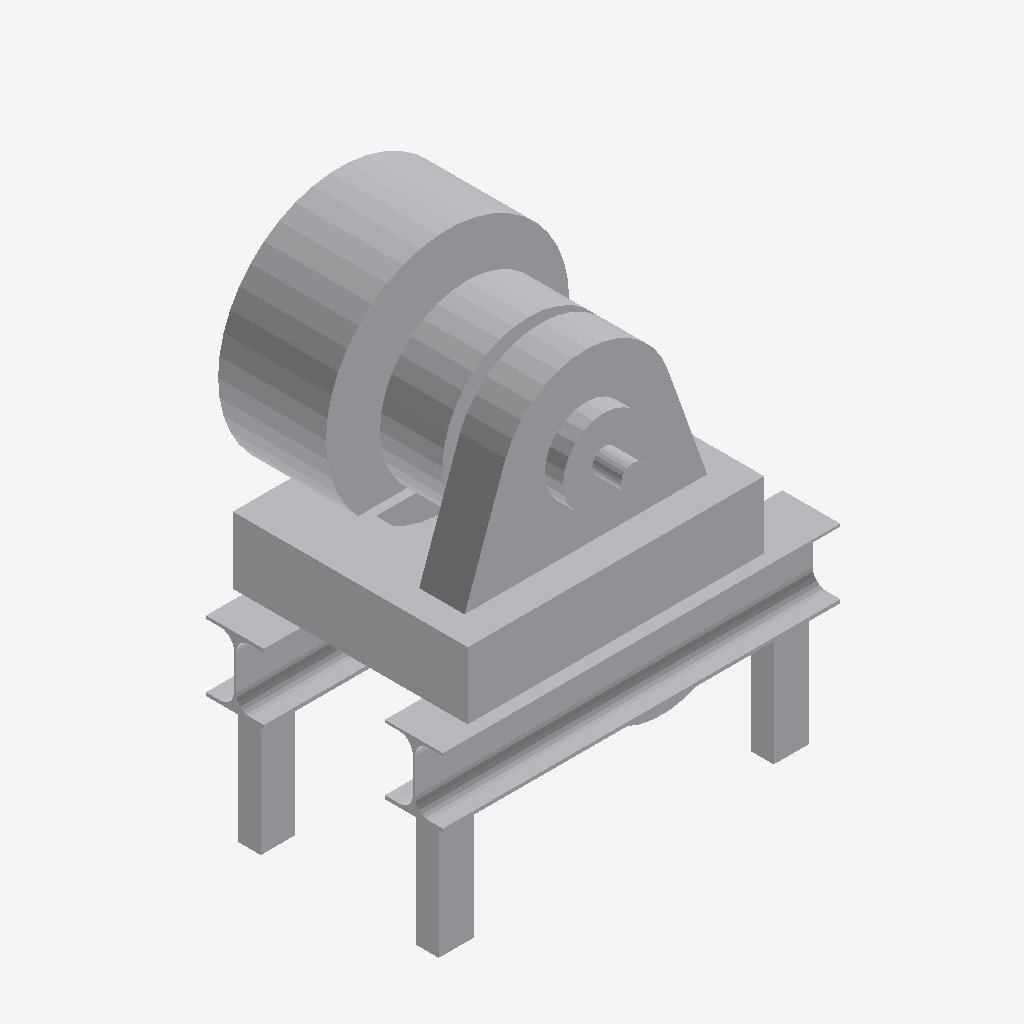
Isometric view of an IFC building model (IFC-SPF (STEP), schema IFC2X3, length unit millimetre), seen from the south-west, elements coloured by IFC class: 1 other element (light grey).
Extent 1.7 m × 1.3 m × 2.1 m (x, y, z). Storeys (1): Level 0 at 0.00 m. Elements (1): 1 IfcBuildingElementProxy.

HEADER;
FILE_DESCRIPTION(('IFC2X_PLATFORM'),'2;1');
FILE_NAME('Project Number','2012-07-29T10:44:52',(''),(''),'Autodesk Revit Architecture 2012 - 1.0','20110309_2315(x64)','');
FILE_SCHEMA(('IFC2X3'));
ENDSEC;
DATA;
#32=IFCPROJECT('3NORWO19v8BRKh1K3FluLs',#31,'Project Number',$,$,'','Project Status',(#27),#23);
#1698=IFCSITE('3NORWO19v8BRKh1K3FluLq',#31,'Default',$,'',#1697,$,$,.ELEMENT.,(51,30,0),(0,-7,-34),-0.0,$,$);
#34=IFCBUILDING('3NORWO19v8BRKh1K3FluLt',#31,$,$,$,#25,$,$,.ELEMENT.,$,$,#33);
#37=IFCBUILDINGSTOREY('3NORWO19v8BRKh1K0mG7kn',#31,'Level 0',$,$,#36,$,$,.ELEMENT.,0.0);
#1664=IFCBUILDINGELEMENTPROXY('1fc1Uslcb0Uhqew0my$iIK',#31,'30T_Machine1:30T_Machine1:30T_Machine1:196801',$,'30T_Machine1',#1663,#1660,'196801',.ELEMENT.);
ENDSEC;
